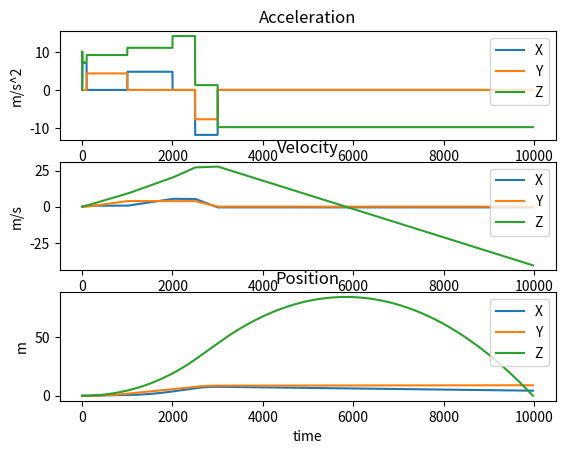
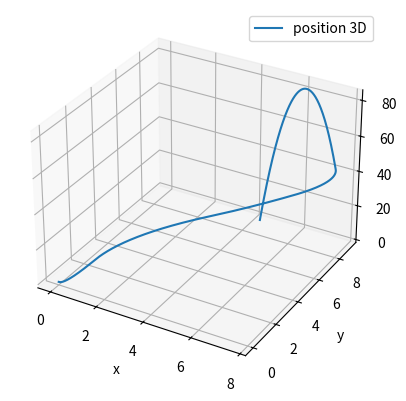

Recreate these plots in Python, in order.
import matplotlib.pyplot as plt
import math

thrust_n=0
altitude_m=0
acceleration_mps2=0
velocity_mps=0
force_n=0

time=0
time_step = .001
time_end=10

p=0
i=0
d=0

mass_kg=1

g=9.81

motor_thrust_n =[10,11,12,0,0,0,0,0,0,0,0]
for i in range(1000):
    motor_thrust_n.append(0)

class xyz:
    def __init__(self,x,y,z):
        self.x = x
        self.y=y
        self.z=z
    def __str__(self):
        return "x: "+str(self.x)+", y: "+str(self.y)+", z:"+str(self.z)
acceleration = [xyz(0,0,0)]
velocity = [xyz(0,0,0)]
position = [xyz(0,0,0)]
yawPitchRoll = [xyz(.1,0,0)]

#MMOI=kg*m^2 = m*g*s^2*d^2/(4*pi^2*d_s)
#s=period of rotation in seconds
#d = distance from CoM to string
#d_s length of string from table

#Moment arm in M
#example values
MMOI = .04
MA = 0.28

#in - force on axis
#out - anglw, angluar velocity, pos, vel, accel

#torque_x = force_x * moment arm (distance to tvc mount)
#torque_y = force_y * moment arm (distance to tvc mount)

#get a desired torque from state space and then calculate servo angle
#apply transfer function and whatever smoothing
#get servo angle and make back into torque for new state


#Display
#Orientation
#TVC Envelope
#Pyrotechnics
#Altitude
#Accelerometers
#Gyroscopes
#RawData
#    ox, oy, ox
#    ax, ay, ax
#    gx, gy, gx
#    altitude
#    temp 
#    volt
#    tvc-y
#    tvc-z

#accelerometer needed for translation, liftoff detect, angle relative to earth

def print_stats():
    print("Altitude (M): " + str(altitude_m))
    print("Acceleration (M/S/S): " + str(acceleration_mps2))
    print("Velocity (M/S): " + str(velocity_mps))
    print("Thrust (N): " + str(thrust_n))

def step(i):
    print("Step: ")

    motor_thrust = motor_thrust_n[math.floor(i*time_step)]
    print(str(motor_thrust))
    last_angle = yawPitchRoll[-1]
    #for now assume no roll.
    #this is what wiki claimed. Don't think it's right though.
    #force_x = motor_thrust * math.sin(last_angle.x) * math.cos(last_angle.y)
    #force_y = motor_thrust * math.sin(last_angle.x) * math.sin(last_angle.y)
    #force_z = motor_thrust * math.cos(last_angle.x)
    #force_z = force_z - (g * mass_kg)

    #sin 0 = 0
    #cos 0 = 1
    #Make the axis such that
    #    0 degrees pitch is upright, and 0 degrees yaw is upright
    #    90 degrees is yaw to the right, -90 is yaw to the left
    #    90 degrees is pitch forward, -90 is pitch backwards
    # x is yaw
    force_x = motor_thrust * math.sin(last_angle.x)
    # y is pitch
    force_y = motor_thrust * math.sin(last_angle.y)
    # x is both
    force_z = motor_thrust * (math.cos(last_angle.x) + math.cos(last_angle.y))
    force_z = force_z - (g * mass_kg)


    #f=ma
    #a=f/m
    accel=xyz(force_x/mass_kg, force_y/mass_kg,force_z/mass_kg)
    acceleration.append(accel)
    print ("acceleration:" + str(acceleration[-1]))
    last_vel =  velocity[-1]
    vel =  xyz(last_vel.x+(accel.x*time_step),
            last_vel.y+(accel.y*time_step),
            last_vel.z+(accel.z*time_step))
    velocity.append(vel)
    print ("velocity: " + str(velocity[-1]))
    last_pos = position[-1]
    pos =  xyz(last_pos.x+(vel.x*time_step),
            last_pos.y+(vel.y*time_step),
            last_pos.z+(vel.z*time_step))
    position.append(pos)
    print ("position: " + str(position[-1]))

    global altitude_m
    altitude_m = pos.z

def main():
    global yawPitchRoll
    i=0
    while altitude_m >= 0:
        step(i)
        i=i+1
        print(altitude_m)
        if i == 7:
            yawPitchRoll = [xyz(.25*3.14,0,0)]
        if i == 100:
            yawPitchRoll = [xyz(0,.45,0)]
        if i == 1000:
            yawPitchRoll = [xyz(.45,0,0)]
        if i == 2000:
            yawPitchRoll = [xyz(0,0,0)]
        if i == 2500:
            yawPitchRoll = [xyz(-.45*3.14,-.7,0)]
    # line 1 points
    t=[]
    acc_x=[]
    acc_y=[]
    acc_z=[]
    vel_x=[]
    vel_y=[]
    vel_z=[]
    pos_x=[]
    pos_y=[]
    pos_z=[]
    for i in range (len(acceleration)):
        t.append(i)
        acc_x.append(acceleration[i].x)
        acc_y.append(acceleration[i].y)
        acc_z.append(acceleration[i].z)
        vel_x.append(velocity[i].x)
        vel_y.append(velocity[i].y)
        vel_z.append(velocity[i].z)
        pos_x.append(position[i].x)
        pos_y.append(position[i].y)
        pos_z.append(position[i].z)

        

    fig, axs = plt.subplots(3)
    axs[0].plot(t, acc_x, label = "acceleration x")
    axs[0].plot(t, acc_y, label = "acceleration y")
    axs[0].plot(t, acc_z, label = "acceleration z")
      
    axs[1].plot(t, vel_x, label = "velocity x")
    axs[1].plot(t, vel_y, label = "velocity y")
    axs[1].plot(t, vel_z, label = "velocity z")
      
    axs[2].plot(t, pos_x, label = "position x")
    axs[2].plot(t, pos_y, label = "position y")
    axs[2].plot(t, pos_z, label = "position z")
    
    fig3D = plt.figure()
    ax3D = plt.axes(projection='3d')
    ax3D.plot(pos_x, pos_y, pos_z, label = "position 3D")
    ax3D.set_xlabel('x')
    ax3D.set_ylabel('y')
    ax3D.set_zlabel('z')
      
    # naming the y axis
    axs[0].title.set_text('Acceleration')
    axs[0].set_ylabel('m/s^2')
    axs[0].set_xlabel('time')
    axs[0].legend("XYZ", loc="upper right")
    axs[1].title.set_text('Velocity')
    axs[1].set_ylabel('m/s')
    axs[1].set_xlabel('time')
    axs[1].legend("XYZ", loc="upper right")
    axs[2].title.set_text('Position')
    axs[2].set_ylabel('m')
    axs[2].set_xlabel('time')
    axs[2].legend("XYZ", loc="upper right")
    # giving a title to my graph
      
    # show a legend on the plot
    plt.legend()
      
    # function to show the plot
    plt.show()
    print_stats()

main()
